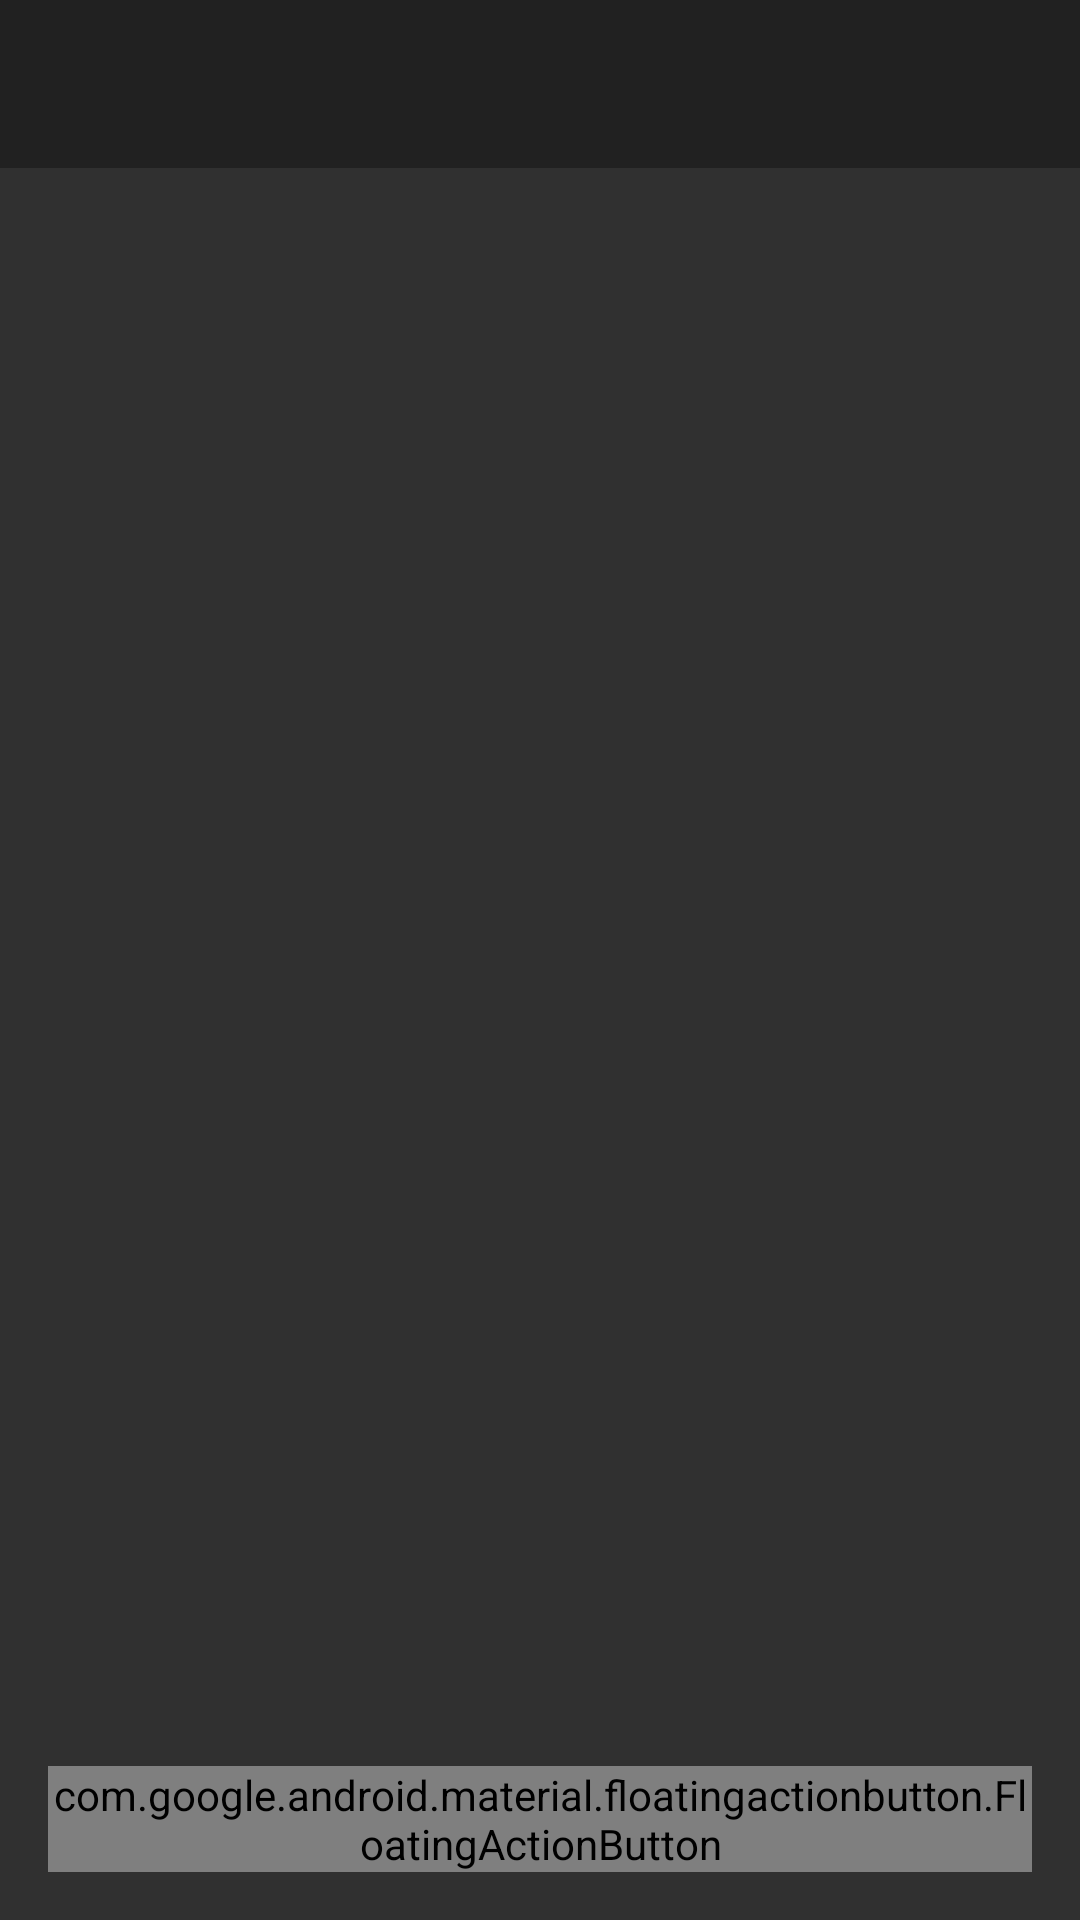

Produce the Android XML layout that renders to this screen, including the resource entries it uses.
<!-- AndroidManifest.xml: application theme AppTheme -->
<!-- res/layout/activity_main.xml -->
<?xml version="1.0" encoding="utf-8"?>
<androidx.coordinatorlayout.widget.CoordinatorLayout xmlns:app="http://schemas.android.com/apk/res-auto"
    xmlns:tools="http://schemas.android.com/tools"
    xmlns:android="http://schemas.android.com/apk/res/android"
    android:layout_width="match_parent"
    android:layout_height="match_parent"
    tools:context=".MainActivity">

    <androidx.appcompat.widget.Toolbar
        android:id="@+id/main_toolbar"
        android:layout_width="match_parent"
        android:layout_height="wrap_content"
        android:background="?attr/colorPrimary"
        android:minHeight="?attr/actionBarSize"
        android:theme="?attr/actionBarTheme" />

    <androidx.recyclerview.widget.RecyclerView
        android:id="@+id/recycler_view"
        android:layout_width="match_parent"
        android:layout_height="match_parent"
        android:layout_marginTop="?android:attr/actionBarSize">

    </androidx.recyclerview.widget.RecyclerView>

    <com.google.android.material.floatingactionbutton.FloatingActionButton
        android:id="@+id/fab_new"
        style="@style/Widget.MaterialComponents.FloatingActionButton"
        android:layout_width="wrap_content"
        android:layout_height="wrap_content"
        android:layout_gravity="bottom|right"
        android:src="@drawable/round_add_white_18dp"
        android:layout_margin="16dp"
        />


</androidx.coordinatorlayout.widget.CoordinatorLayout>
<!-- resources referenced by this layout -->
<resources>
  <style name="AppTheme" parent="Theme.AppCompat.NoActionBar">
          
          <item name="colorPrimary">@color/colorPrimary</item>
          <item name="colorPrimaryDark">@color/colorPrimaryDark</item>
          <item name="colorAccent">@color/colorAccent</item>
          <item name="android:navigationBarColor">@color/colorPrimaryDark</item>
      </style>
  <color name="colorPrimary">#212121</color>
  <color name="colorPrimaryDark">#3700B3</color>
  <color name="colorAccent">#03DAC5</color>
</resources>
